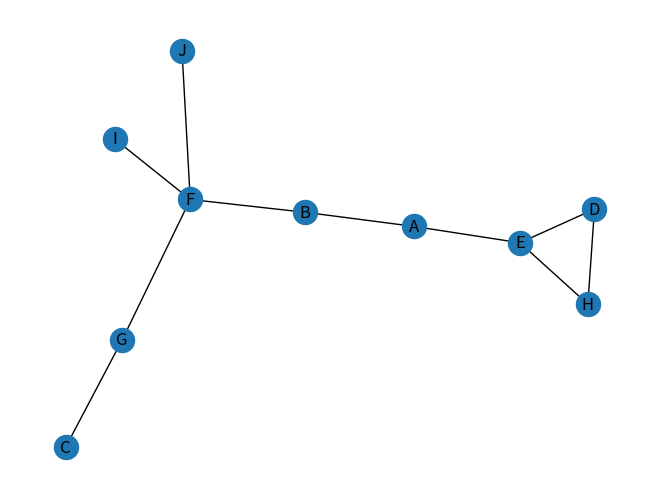

Recreate this plot in Python.
#Practica 3.2 EXAMEN PARCIAL 3
#33069-EDUARDO MENDOZA GOMEZ

import networkx as nx           #Librerias necesarias para la visualizacion del grafo
import matplotlib.pyplot as plt # Dibuje imágenes y fotos que muestren paquetes y oraciones

class Vertex(): #Clase de vertices
    def __init__(self, n):          #constructor de los parametros nombre y vecinos
        self.name = n
        self.neighbors = list()         #vecinos es una lista
        self.color = 'White'            #color del vertice
        self.d = 0                      #t. descubrimiento
        self.p = None                   #predecesor
        self.distance = None            #distancia
        self.f = 0                      #Tiempo de termino
    def add_neighbor(self, v):         #Metodo para agregar a un vertice vacio
        if v not in self.neighbors:     #Si el parametro enviado no se encuentra en vecinos
            self.neighbors.append(v)    #Se agrega v y se ordena la lista
            self.neighbors.sort()



class Grafo():              #Clase de grafos
    def __init__(self):
        self.vertices = {} #El constructor solo creara el indice de vertices
        self.time = 0

    def add_Vertex(self, vertex): #Metodo para anadir un vertice
        if isinstance(vertex, Vertex) and vertex.name not in self.vertices: #Se necesita que el parametro vertex sea una instancia Vertex() y que no sea un valor repetido
            self.vertices[vertex.name] = vertex                             #Se asigna la posicion del nuevo vertice en el indice de vertices
            return True
        else:
            return False                                                    #Si no se envia correctamente se regresa un False

    def add_double_Edge(self, u, v): #Metodo para agregar una conexion mutua entre dos vertices
        if u in self.vertices and v in self.vertices:   #Los vertices u y v deberan estar dentro de los vertices del grafo
            for key, value in self.vertices.items():    #Se busca u o v y se envia el otro vertice dentro de su lista de vecinos
                if key == u:
                    value.add_neighbor(v)
                if key == v:
                    value.add_neighbor(u)
            return True                                 #Si el procedimiento fue efectivo se regresa un True
        else:
            return False                                #De lo contrario se regresa un False

    def add_Edge(self, u, v):       #Metodo para agregar solo una conexion
        if u in self.vertices and v in self.vertices:   #Al igual que en el metodo anterior u y v deberan de ser objetos Vertex
            for key, value in self.vertices.items():
                if key == u:
                    value.add_neighbor(v)
                #if key == v:                           #La unica diferencia es que u no se agregara a ala lista de vecinos de v
                    #value.add_neighbor(u)
            return True
        else:
            return False

    def print_Grafo(self):          #Metodo para imprimir el grafo
        for key in sorted(list(self.vertices.keys())):  #Se iran recorriendo los vertices del grafo junto a los vertices que tiene como vecino.
            vertice_color = self.vertices[key].color
            print(f"Vertice: {key}, Color: {vertice_color}, Vecinos: {str(self.vertices[key].neighbors)} , Tiempo0: {self.vertices[key].d}, Tiempo1: {self.vertices[key].f}")

    def BFS(self, s): #Metodo para el recorrido BFS
        for i in self.vertices: #Se recorren todos los vertices dentro del grafo para reinciar sus parametros color, p, y t
            i = self.vertices[i]
            i.color = 'White'
            i.p = None
            i.f = 0
            i.d = 0
        if s in self.vertices:      #Si es es un vertice dentro del grafo se cumplira
            s = self.vertices[s]    #s sera el vertice del grafo
            s.color = 'Gray'        #El color de s sera gray y sus demas atributos seran los prestablecidos
            s.d = 0
            s.p = None
            Q = list()              #Se crea la lista Q y se le agrega el vertice s
            Q.append(s)
            while len(Q) != 0:      #Mientras Q tenga elementos...
                u = Q.pop()         #Se borrara un elemento de q y sera asignado a la variable u
                for v in u.neighbors:   #Se recorre por el vertice v los vectores adyacentes de u
                    v = self.vertices[v]
                    if v.color == 'White':  #Si el color que se encuentra es blanco cambiara a gris
                        v.color = 'Gray'
                        v.d = u.d + 1       #Su tiempo aumenta en el del anterior + 1 y su vector predecesor sera u
                        u.p = u
                        Q.append(v)         #Se agrega v a la lista Q
                u.color = 'Black'           #El color de u sera negro
            return True
        else:                      #Si no es un vertice se regresara un False
            return False

    def DFS(self, s):           #Metodo del recorrido DFS, que recibira al vertice s como parametro
        self.t = 0
        for i in self.vertices: #Se recorren todos los vertices dentro del grafo para reinciar sus parametros color, p, y t
            i = self.vertices[i]
            i.color = 'White'
            i.p = None
            i.f = 0
            i.d = 0
        if s in self.vertices:      #Si es es un vertice dentro del grafo se cumplira
           s = self.vertices[s]
           for u in self.vertices:  #Se recorren los vertices del arbol y se llama el metodo auxiliar si el color del vertice es blanco
               u = self.vertices[u]
               if u.color == 'White':
                   self.DFS_VISITAR(u)

    def DFS_VISITAR(self, u): #Metodo complementario del recorrido DFS
        self.time += 1        #El tiempo del grafo aumentara en uno
        u.d = self.time       #El tiempo 0 del vertice sera el tiempo con el que primeramente se llamo al metodo
        u.color = 'Gray'      #Su color pasara a ser gris
        for v in u.neighbors:           #Se recorren los nodos adyacentes de v
            v = self.vertices[v]
            if v.color == 'White':      #Si el nodo recorrido es blanco se reasigna su predecesor y se llama recursivamente el metodo
                v.pred = u
                self.DFS_VISITAR(v)
        u.color = 'Black'               #Al final de recorrer a sus vecinos, pasara a ser negro
        self.time += 1                  #El tiempo aumenta en  1
        u.f = self.time                 #Se asigna su tiempo final

    def Create_matrix(self):            #Metodo para crear una matriz
        fil = len(self.vertices)
        col = len(self.vertices)
        matrix = [[0 for i in range(fil)] for j in range(col)]

        count1 = 0
        count2 = 0
        count = 0

        for i in self.vertices:
            count1 = 0
            i =self.vertices[i]
            for k in self.vertices:
                k = self.vertices[k]
                if k.name in i.neighbors:
                    matrix[count2][count1] = 1
                count1 +=1
            count2 += 1

        b = []
        for i in self.vertices:
            b.append(i)

        print('MATRIZ....')
        print(' ', end= ' ')
        for v in self.vertices:
            print(f' {v}', end = ' ')
        print()
        for a in matrix:
            print(b[count], a)
            count += 1
if __name__ == '__main__':


    G = Grafo()         #Se crea la instancia G como un grafo
    vertices = ['A', 'B', 'C', 'D', 'E', 'F', 'G', 'H', 'I', 'J']  #Por medio de un ciclo for se iran agregando vertices al grafo c con los numeros dentro del array vertices
    for i in vertices:
        G.add_Vertex(Vertex(i))
    print('\n*** Grafo #1 ***\n')

    G.add_double_Edge('A', 'B')      #Se crean las conexiones dobles entre los vertices manualmente
    G.add_double_Edge('A', 'E')
    G.add_double_Edge('B', 'F')
    G.add_double_Edge('E', 'D')
    G.add_double_Edge('H', 'D')

    G.add_double_Edge('E', 'H')
    G.add_double_Edge('F', 'I')
    G.add_double_Edge('F', 'J')
    G.add_double_Edge('G', 'F')
    G.add_double_Edge('G', 'C')





    #G.print_Grafo()             #Se imprime la forma en que quedo el grafo
    G.Create_matrix()

    grafo = nx.Graph()              #Se crea el objeto grafo utilizando la libreria networkx
    for key in sorted(list(G.vertices.keys())):         #Doble ciclo for para agregar las conexiones de cada vertice y sus vertices adyacentes del grafo G
        #print(key, str(G.vertices[key].neighbors))
        for j in G.vertices[key].neighbors:
            grafo.add_edges_from([(key, j)])            #Se le agrega key (vertice), y j(vecino)



    print('\n*** RECORRIDO DFS Grafo #1 desde el numero 1***\n')



    nx.draw(grafo, with_labels=True)

    G.BFS('A')
    G.print_Grafo()

    print()

    G.DFS('A')
    G.print_Grafo()
    print('-Cargando grafo #1...')

    plt.show()

    # ULTIMA MODIFICACION 25 DE NOVIEMBRE DEL 2021 A LAS 12:10 PM, TIJUANA BAJA CALIFORNIA
